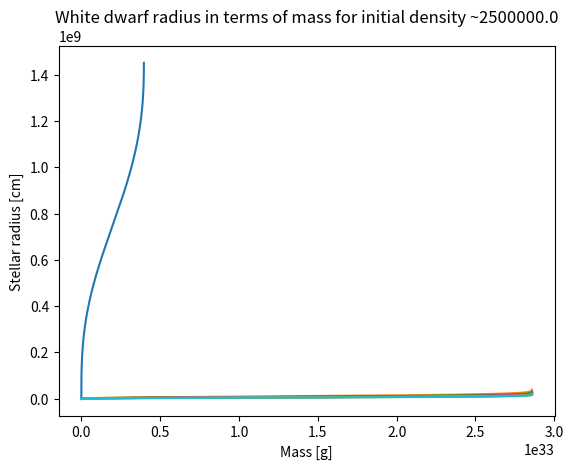

Python code for this plot:
import numpy as np
from scipy import integrate
import matplotlib.pyplot as plt
import time

# Question 1
# solve eqs 8 and 9
# BC: m(r=0) = 0 , rho(r=0) = rho_c
# intergrate from 0 (or as close as possible) to rs such that rho(rs) = 0

ue = 2.

# 10 inital values of rho to calculate solutions for (given)
initial_density = np.linspace(1/10.,2.5*(10**6),10)  # already made unitless (p/p0)
initial_mass = 0.
initial_radius = 1e-10

# beta function definiton
def odes(r, f):
   mass = f[0]   # setting mass and density as functions odes() in terms of r
   density = f[1]

   # Logic to stop bad values of density being input
   if density >= 0:
      x = (density)**(1/3)              # defining x
      gamma = (x**2)/(3*(1+x**2)**(1/2))   # defining gamma in terms of x

      # definining differential equations  
      drho_dr = -(mass)*(density)/(gamma*(r**2))
      dm_dr = (r**2)*(density)
   
      return [dm_dr,drho_dr]

# setting event condition to stop integration when density is zero
def zerodensity(r, f):
   return  f[1] 

zerodensity.terminal = True
zerodensity.direction = -1  


# initializing an empty arrays which can store the solution values mass and radius
solved_masses = np.zeros(np.size(initial_density))
solved_radii = np.zeros(np.size(initial_density))

# setting evaluation time for integration
t_eval = np.linspace(initial_radius,100,10000000)

for i in range(np.size(initial_density)):
   
   # setting the initial condition
   f0 = [0., initial_density[i]]
   
   # solving eqns 8 and 9 for the given initial condition
   soln = integrate.solve_ivp(odes,[initial_radius,100],f0,t_eval=t_eval,events=zerodensity,rtol=1e-8,atol=1e-10)
   
   # saving the dimensionless values of mass and radius to arrays
   solved_radii[i] = soln.t[-1]
   solved_masses[i] = soln.y[0,-1]


# Question 2

# Transform your results from the ODE solution into physical (not dimensionless)
# units and plot R as a function of M (R on y, M on x). Can you estimate the Chandraskhar limit
# from your plot? How does it compoare to Mch = 5.836/(ue^2)?

# relative mass, radius, and density for converting to real units
M0 = 5.67e33/(ue**2)  # [g]
R0 = 7.72e8/(ue)    # [cm]
p0 = 9.74e5*(ue)  # [g/cm^3]

# similar loop as in question 2
for j in range(np.size(initial_density)):
   
   # setting the initial condition for the current loop iteration
   f0 = [0., initial_density[j]]
   soln = integrate.solve_ivp(odes,[initial_radius,100],f0,t_eval=t_eval,events=zerodensity,rtol=1e-8,atol=1e-10)
   
   # extracting the values of mass and radius, and giving them units
   plotting_mass = np.multiply(M0,soln.y[0,:])
   plotting_radius = np.multiply(R0,soln.t[:])

   # plotting mass on x, radius on y
   plt.plot(plotting_mass,plotting_radius,'-')
   plt.xlabel('Mass [g]')
   plt.ylabel('Stellar radius [cm]')
   plt.title('White dwarf radius in terms of mass for initial density ~'+str(np.round(initial_density[j],2)))
   plt.show()

# My result for the Chandrasekhar limit was estimated from the plots to be
# approimately 

MCH = 5.836/(ue**2)
print(MCH)
print(soln.y[0,-1])